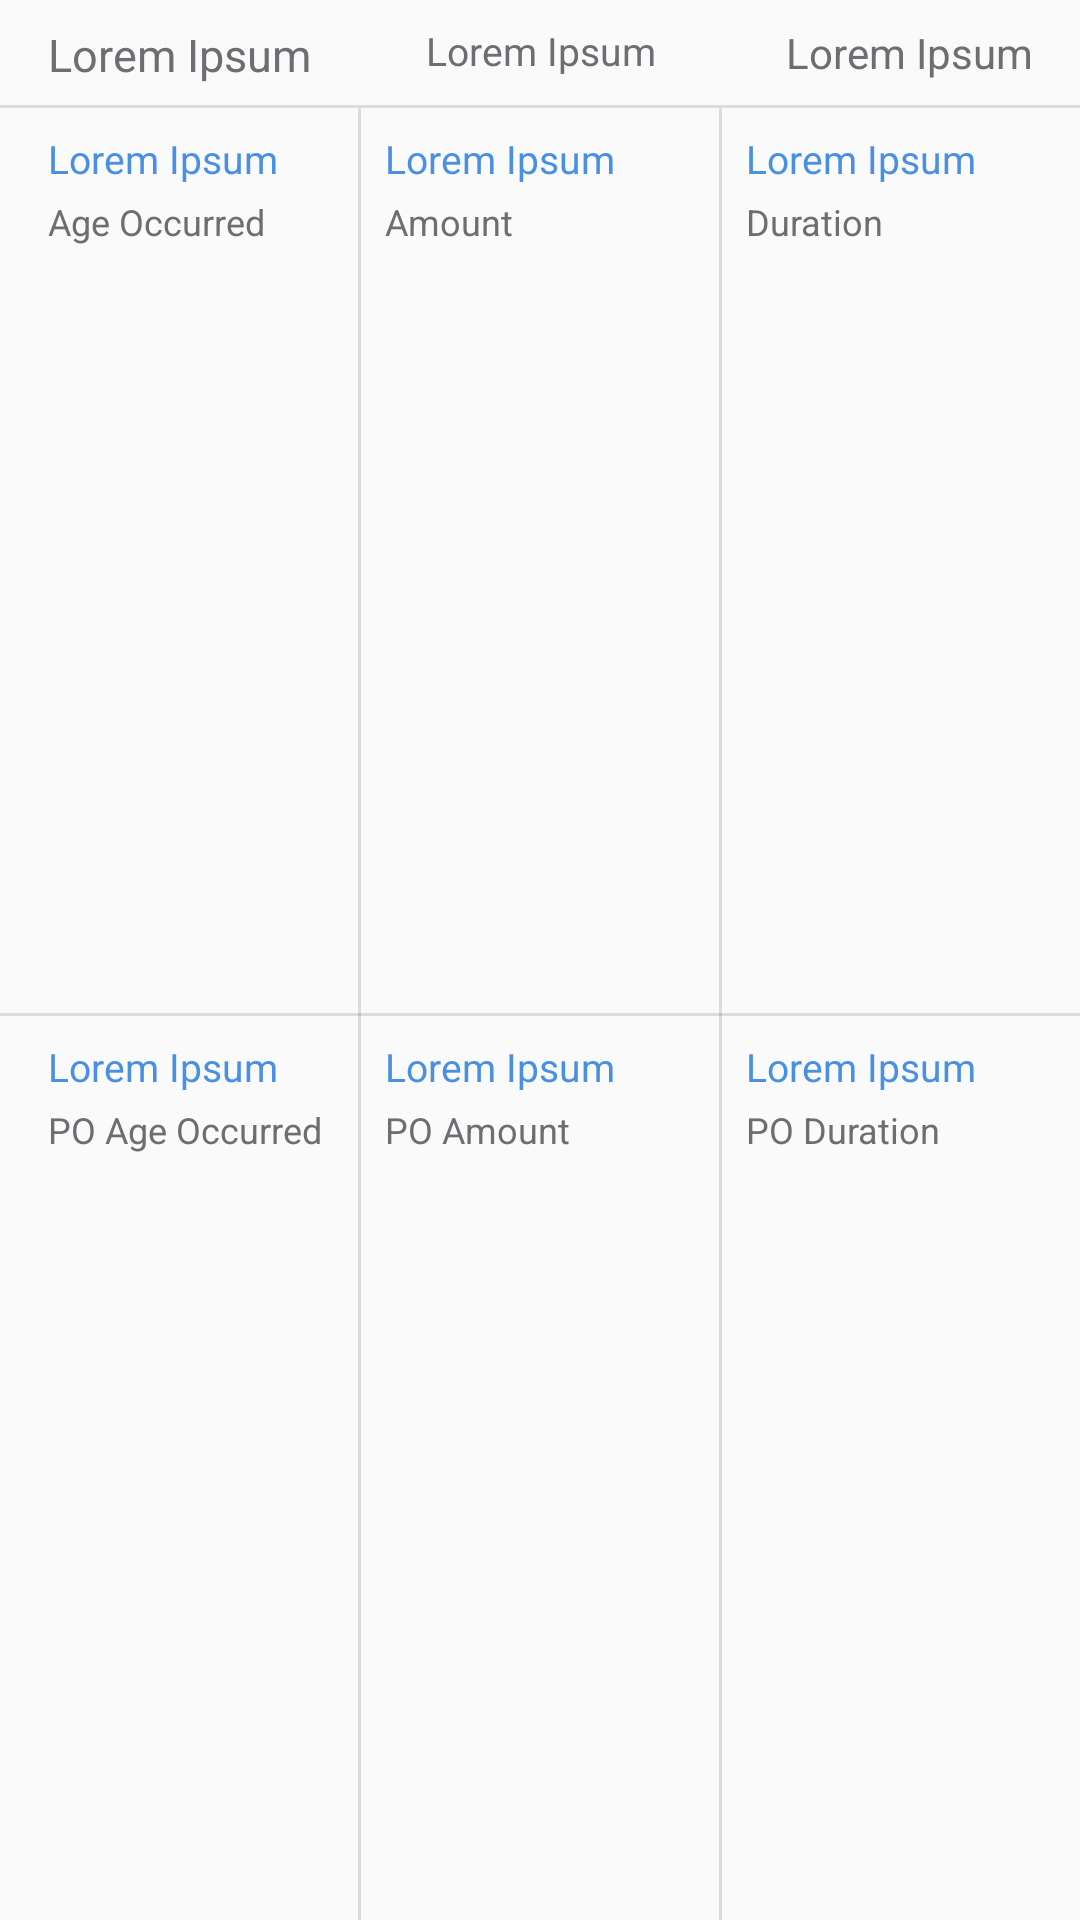

Produce the Android XML layout that renders to this screen, including the resource entries it uses.
<!-- AndroidManifest.xml: application theme AppTheme -->
<!-- res/layout/list_row_selected_plan_scenario.xml -->
<?xml version="1.0" encoding="utf-8"?>
<android.support.constraint.ConstraintLayout xmlns:android="http://schemas.android.com/apk/res/android"
    xmlns:app="http://schemas.android.com/apk/res-auto"
    xmlns:tools="http://schemas.android.com/tools"
    android:id="@+id/layout"
    android:layout_width="match_parent"
    android:layout_height="wrap_content"
    tools:layout_editor_absoluteY="25dp">

    <TextView
        android:id="@+id/title"
        android:layout_width="0dp"
        android:layout_height="wrap_content"
        android:layout_marginEnd="8dp"
        android:layout_marginStart="16dp"
        android:layout_marginTop="8dp"
        android:maxLines="3"
        android:text="@string/template_text"
        android:textColor="@color/listRowBlack"
        android:textSize="15sp"
        app:layout_constraintEnd_toStartOf="@+id/plan_status"
        app:layout_constraintHorizontal_bias="0.5"
        app:layout_constraintHorizontal_chainStyle="spread_inside"
        app:layout_constraintStart_toStartOf="parent"
        app:layout_constraintTop_toTopOf="parent"
        tools:text="title" />

    <TextView
        android:id="@+id/type"
        android:layout_width="0dp"
        android:layout_height="wrap_content"
        android:layout_marginEnd="16dp"
        android:layout_marginStart="8dp"
        android:layout_marginTop="8dp"
        android:text="@string/template_text"
        android:textAlignment="viewEnd"
        android:textColor="@color/listRowBlack"
        android:textSize="14sp"
        app:layout_constraintEnd_toEndOf="parent"
        app:layout_constraintHorizontal_bias="0.5"
        app:layout_constraintStart_toEndOf="@+id/plan_status"
        app:layout_constraintTop_toTopOf="parent"
        tools:text="type" />

    <View
        android:id="@+id/first_horizontal_divider"
        android:layout_width="0dp"
        android:layout_height="1dp"
        android:layout_marginTop="8dp"
        android:background="?android:attr/listDivider"
        app:layout_constraintEnd_toEndOf="parent"
        app:layout_constraintStart_toStartOf="parent"
        app:layout_constraintTop_toBottomOf="@+id/type" />

    <View
        android:id="@+id/first_vertical_divider"
        android:layout_width="1dp"
        android:layout_height="0dp"
        android:layout_marginEnd="8dp"
        android:layout_marginStart="8dp"
        android:background="?android:attr/listDivider"
        app:layout_constraintBottom_toBottomOf="parent"
        app:layout_constraintEnd_toStartOf="@+id/second_vertical_divider"
        app:layout_constraintStart_toStartOf="parent"
        app:layout_constraintTop_toBottomOf="@id/first_horizontal_divider" />

    <View
        android:id="@+id/second_vertical_divider"
        android:layout_width="1dp"
        android:layout_height="0dp"
        android:layout_marginEnd="8dp"
        android:background="?android:attr/listDivider"
        app:layout_constraintBottom_toBottomOf="parent"
        app:layout_constraintEnd_toEndOf="parent"
        app:layout_constraintStart_toEndOf="@+id/first_vertical_divider"
        app:layout_constraintTop_toBottomOf="@id/first_horizontal_divider" />

    <View
        android:id="@+id/second_horizontal_divider"
        android:layout_width="0dp"
        android:layout_height="1dp"
        android:background="?android:attr/listDivider"
        app:layout_constraintBottom_toBottomOf="parent"
        app:layout_constraintEnd_toEndOf="parent"
        app:layout_constraintStart_toStartOf="parent"
        app:layout_constraintTop_toBottomOf="@id/first_horizontal_divider" />

    <TextView
        android:id="@+id/milestone_age"
        android:layout_width="wrap_content"
        android:layout_height="wrap_content"
        android:layout_marginStart="16dp"
        android:layout_marginTop="8dp"
        android:text="@string/template_text"
        android:textColor="@color/listRowValue"
        android:textSize="13sp"
        app:layout_constraintStart_toStartOf="parent"
        app:layout_constraintTop_toBottomOf="@+id/first_horizontal_divider"
        tools:text="age" />

    <TextView
        android:id="@+id/textView13"
        android:layout_width="wrap_content"
        android:layout_height="wrap_content"
        android:layout_marginTop="4dp"
        android:text="@string/age_occurred"
        android:textColor="@color/listRowBlack"
        android:textSize="12sp"
        app:layout_constraintStart_toStartOf="@+id/milestone_age"
        app:layout_constraintTop_toBottomOf="@+id/milestone_age" />

    <TextView
        android:id="@+id/amount"
        android:layout_width="wrap_content"
        android:layout_height="wrap_content"
        android:layout_marginStart="8dp"
        android:text="@string/template_text"
        android:textColor="@color/listRowValue"
        android:textSize="13sp"
        app:layout_constraintBaseline_toBaselineOf="@+id/milestone_age"
        app:layout_constraintStart_toEndOf="@+id/first_vertical_divider"
        tools:text="amount" />

    <TextView
        android:id="@+id/textView15"
        android:layout_width="wrap_content"
        android:layout_height="wrap_content"
        android:layout_marginTop="4dp"
        android:text="@string/amount"
        android:textColor="@color/listRowBlack"
        android:textSize="12sp"
        app:layout_constraintStart_toStartOf="@+id/amount"
        app:layout_constraintTop_toBottomOf="@+id/amount" />

    <TextView
        android:id="@+id/duration"
        android:layout_width="wrap_content"
        android:layout_height="wrap_content"
        android:layout_marginStart="8dp"
        android:text="@string/template_text"
        android:textColor="@color/listRowValue"
        android:textSize="13sp"
        app:layout_constraintBaseline_toBaselineOf="@+id/amount"
        app:layout_constraintStart_toEndOf="@+id/second_vertical_divider"
        tools:text="duration" />

    <TextView
        android:id="@+id/textView17"
        android:layout_width="wrap_content"
        android:layout_height="wrap_content"
        android:layout_marginTop="4dp"
        android:text="@string/duration"
        android:textColor="@color/listRowBlack"
        android:textSize="12sp"
        app:layout_constraintStart_toStartOf="@+id/duration"
        app:layout_constraintTop_toBottomOf="@+id/duration" />

    <TextView
        android:id="@+id/po_age"
        android:layout_width="wrap_content"
        android:layout_height="wrap_content"
        android:layout_marginStart="16dp"
        android:layout_marginTop="8dp"
        android:text="@string/template_text"
        android:textColor="@color/listRowValue"
        android:textSize="13sp"
        app:layout_constraintStart_toStartOf="parent"
        app:layout_constraintTop_toBottomOf="@id/second_horizontal_divider"
        tools:text="po age" />

    <TextView
        android:id="@+id/textView4"
        android:layout_width="wrap_content"
        android:layout_height="wrap_content"
        android:layout_marginBottom="8dp"
        android:layout_marginTop="4dp"
        android:text="@string/po_age_occurred"
        android:textColor="@color/listRowBlack"
        android:textSize="12sp"
        app:layout_constraintBottom_toBottomOf="parent"
        app:layout_constraintStart_toStartOf="@+id/po_age"
        app:layout_constraintTop_toBottomOf="@+id/po_age"
        app:layout_constraintVertical_bias="0" />

    <TextView
        android:id="@+id/po_amount"
        android:layout_width="wrap_content"
        android:layout_height="wrap_content"
        android:layout_marginStart="8dp"
        android:text="@string/template_text"
        android:textColor="@color/listRowValue"
        android:textSize="13sp"
        app:layout_constraintBaseline_toBaselineOf="@+id/po_age"
        app:layout_constraintStart_toEndOf="@+id/first_vertical_divider"
        tools:text="po amount" />

    <TextView
        android:id="@+id/textView6"
        android:layout_width="wrap_content"
        android:layout_height="wrap_content"
        android:layout_marginTop="4dp"
        android:text="@string/po_amount"
        android:textColor="@color/listRowBlack"
        android:textSize="12sp"
        app:layout_constraintStart_toStartOf="@+id/po_amount"
        app:layout_constraintTop_toBottomOf="@+id/po_amount" />

    <TextView
        android:id="@+id/po_duration"
        android:layout_width="wrap_content"
        android:layout_height="wrap_content"
        android:layout_marginStart="8dp"
        android:text="@string/template_text"
        android:textColor="@color/listRowValue"
        android:textSize="13sp"
        app:layout_constraintBaseline_toBaselineOf="@+id/po_amount"
        app:layout_constraintStart_toEndOf="@+id/second_vertical_divider"
        tools:text="po duration" />

    <TextView
        android:id="@+id/textView8"
        android:layout_width="wrap_content"
        android:layout_height="wrap_content"
        android:layout_marginTop="4dp"
        android:text="@string/po_duration"
        android:textColor="@color/listRowBlack"
        android:textSize="12sp"
        app:layout_constraintStart_toStartOf="@+id/po_duration"
        app:layout_constraintTop_toBottomOf="@+id/po_duration" />

    <TextView
        android:id="@+id/plan_status"
        android:layout_width="0dp"
        android:layout_height="wrap_content"
        android:layout_marginEnd="8dp"
        android:layout_marginStart="8dp"
        android:layout_marginTop="8dp"
        android:text="@string/template_text"
        android:textAlignment="center"
        android:textColor="@color/listRowBlack"
        android:textSize="13sp"
        app:layout_constraintEnd_toStartOf="@+id/type"
        app:layout_constraintHorizontal_bias="0.5"
        app:layout_constraintStart_toEndOf="@+id/title"
        app:layout_constraintTop_toTopOf="parent"
        tools:text="plan status" />

</android.support.constraint.ConstraintLayout>
<!-- resources referenced by this layout -->
<resources>
  <color name="listRowBlack">#6D6D72</color>
  <color name="listRowValue">#4A90E2</color>
  <string name="age_occurred">Age Occurred</string>
  <string name="amount">Amount</string>
  <string name="duration">Duration</string>
  <string name="po_age_occurred">PO Age Occurred</string>
  <string name="po_amount">PO Amount</string>
  <string name="po_duration">PO Duration</string>
  <string name="template_text">Lorem Ipsum</string>
  <style name="AppTheme" parent="Theme.AppCompat.Light.NoActionBar">
          
          <item name="colorPrimary">@color/colorPrimary</item>
          <item name="colorPrimaryDark">@color/colorPrimaryDark</item>
          <item name="colorAccent">@color/colorAccent</item>
          <item name="colorControlNormal">@color/formColor</item>
          <item name="android:navigationBarColor">@color/colorAccent</item>
      </style>
  <color name="colorPrimary">#7BE4A6</color>
  <color name="colorPrimaryDark">#193628</color>
  <color name="colorAccent">#00695C</color>
  <color name="formColor">#193628</color>
</resources>
